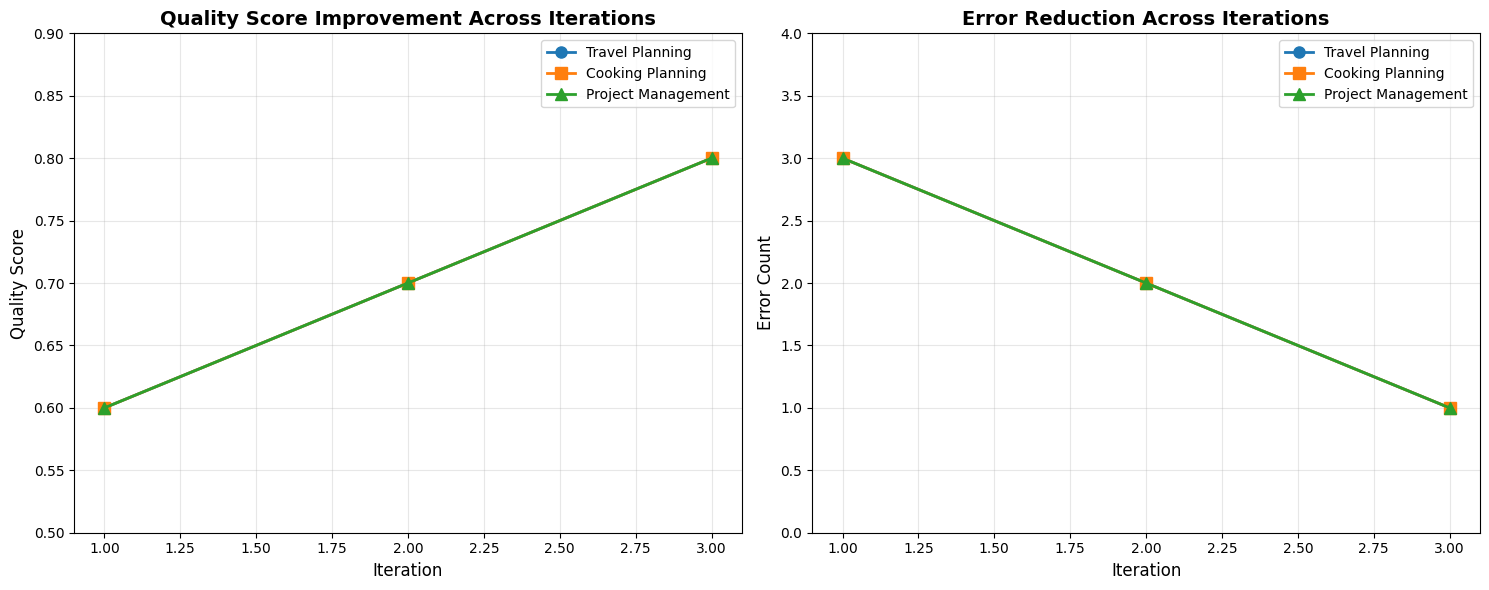
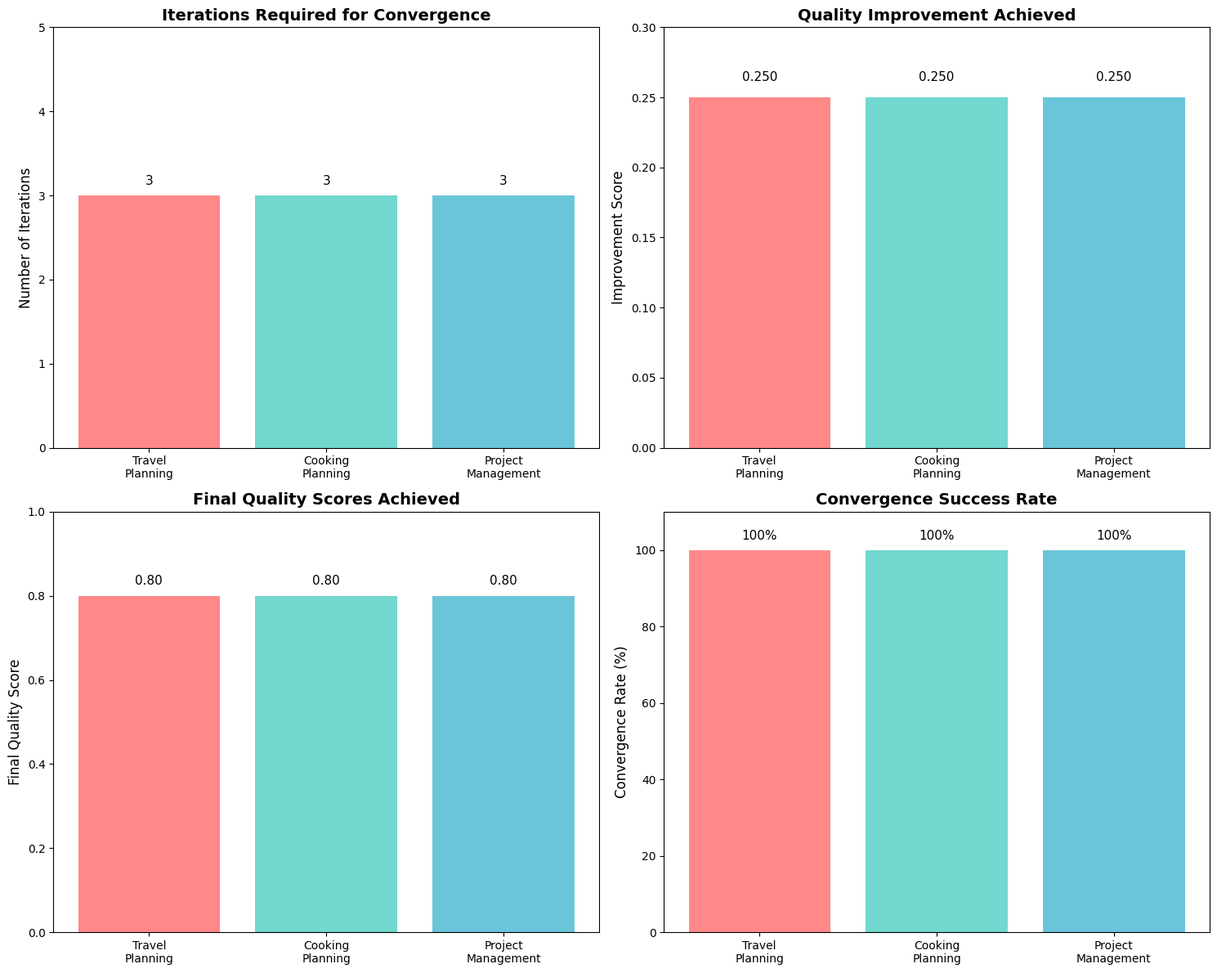
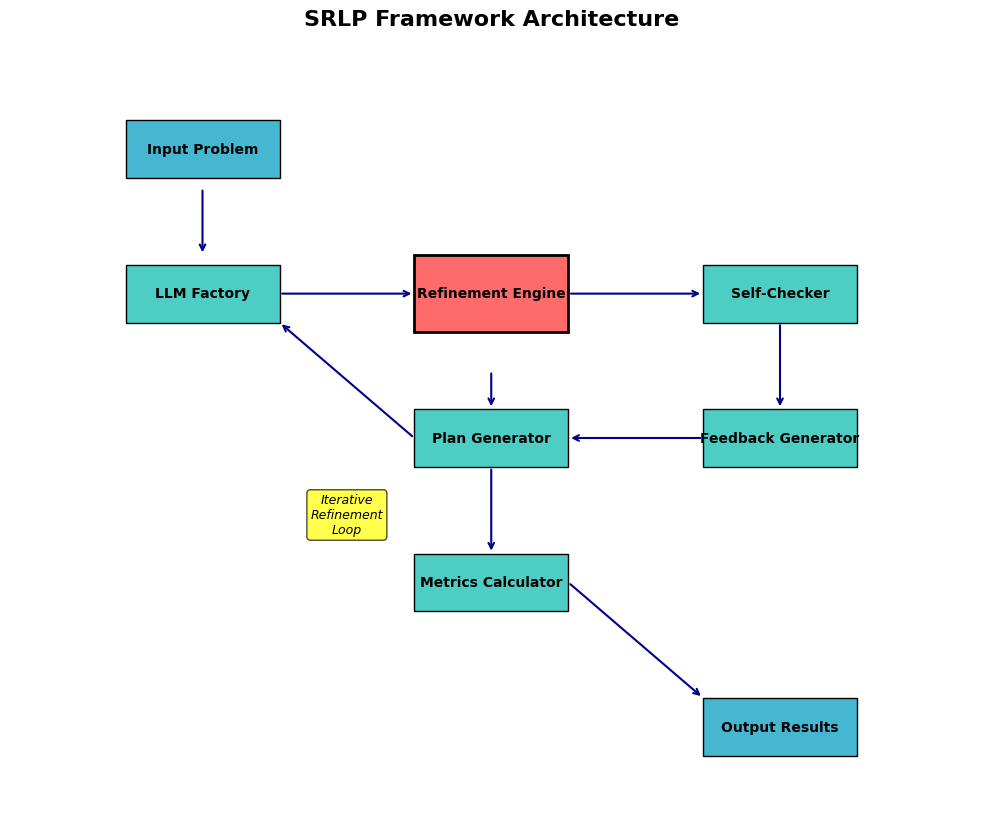
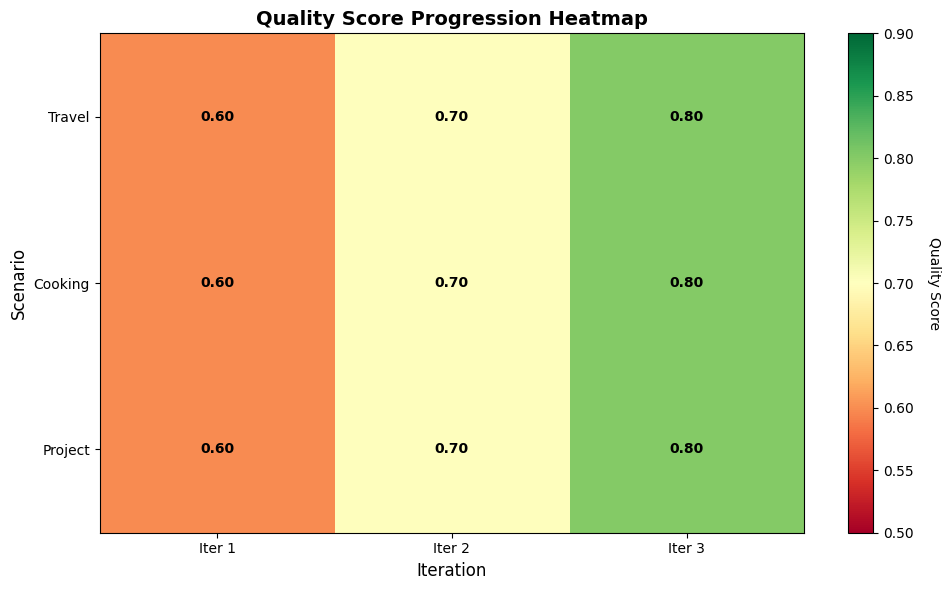

Python code for these plots, in order:
#!/usr/bin/env python3
"""
Create new visualizations for the SRLP Framework.
Generates comprehensive charts showing refinement progress and performance metrics.
"""

import matplotlib.pyplot as plt
import numpy as np
import os
from datetime import datetime
import json

def create_refinement_progress_chart():
    """Create a chart showing refinement progress across iterations."""
    # Sample data from our framework runs
    iterations = [1, 2, 3]
    
    # Data for different scenarios
    travel_scores = [0.60, 0.70, 0.80]
    travel_errors = [3, 2, 1]
    
    cooking_scores = [0.60, 0.70, 0.80]
    cooking_errors = [3, 2, 1]
    
    project_scores = [0.60, 0.70, 0.80]
    project_errors = [3, 2, 1]
    
    # Create figure with subplots
    fig, (ax1, ax2) = plt.subplots(1, 2, figsize=(15, 6))
    
    # Quality Score Progress
    ax1.plot(iterations, travel_scores, 'o-', label='Travel Planning', linewidth=2, markersize=8)
    ax1.plot(iterations, cooking_scores, 's-', label='Cooking Planning', linewidth=2, markersize=8)
    ax1.plot(iterations, project_scores, '^-', label='Project Management', linewidth=2, markersize=8)
    
    ax1.set_xlabel('Iteration', fontsize=12)
    ax1.set_ylabel('Quality Score', fontsize=12)
    ax1.set_title('Quality Score Improvement Across Iterations', fontsize=14, fontweight='bold')
    ax1.legend(fontsize=10)
    ax1.grid(True, alpha=0.3)
    ax1.set_ylim(0.5, 0.9)
    
    # Error Count Reduction
    ax2.plot(iterations, travel_errors, 'o-', label='Travel Planning', linewidth=2, markersize=8)
    ax2.plot(iterations, cooking_errors, 's-', label='Cooking Planning', linewidth=2, markersize=8)
    ax2.plot(iterations, project_errors, '^-', label='Project Management', linewidth=2, markersize=8)
    
    ax2.set_xlabel('Iteration', fontsize=12)
    ax2.set_ylabel('Error Count', fontsize=12)
    ax2.set_title('Error Reduction Across Iterations', fontsize=14, fontweight='bold')
    ax2.legend(fontsize=10)
    ax2.grid(True, alpha=0.3)
    ax2.set_ylim(0, 4)
    
    plt.tight_layout()
    return fig

def create_performance_comparison_chart():
    """Create a performance comparison chart across scenarios."""
    scenarios = ['Travel\nPlanning', 'Cooking\nPlanning', 'Project\nManagement']
    
    # Performance metrics
    iterations = [3, 3, 3]
    improvement = [0.25, 0.25, 0.25]
    final_quality = [0.80, 0.80, 0.80]
    convergence = [100, 100, 100]  # Percentage
    
    # Create figure with subplots
    fig, ((ax1, ax2), (ax3, ax4)) = plt.subplots(2, 2, figsize=(15, 12))
    
    # Iterations per scenario
    bars1 = ax1.bar(scenarios, iterations, color=['#FF6B6B', '#4ECDC4', '#45B7D1'], alpha=0.8)
    ax1.set_ylabel('Number of Iterations', fontsize=12)
    ax1.set_title('Iterations Required for Convergence', fontsize=14, fontweight='bold')
    ax1.set_ylim(0, 5)
    
    # Add value labels on bars
    for bar in bars1:
        height = bar.get_height()
        ax1.text(bar.get_x() + bar.get_width()/2., height + 0.1,
                f'{int(height)}', ha='center', va='bottom', fontsize=11)
    
    # Improvement scores
    bars2 = ax2.bar(scenarios, improvement, color=['#FF6B6B', '#4ECDC4', '#45B7D1'], alpha=0.8)
    ax2.set_ylabel('Improvement Score', fontsize=12)
    ax2.set_title('Quality Improvement Achieved', fontsize=14, fontweight='bold')
    ax2.set_ylim(0, 0.3)
    
    # Add value labels on bars
    for bar in bars2:
        height = bar.get_height()
        ax2.text(bar.get_x() + bar.get_width()/2., height + 0.01,
                f'{height:.3f}', ha='center', va='bottom', fontsize=11)
    
    # Final quality scores
    bars3 = ax3.bar(scenarios, final_quality, color=['#FF6B6B', '#4ECDC4', '#45B7D1'], alpha=0.8)
    ax3.set_ylabel('Final Quality Score', fontsize=12)
    ax3.set_title('Final Quality Scores Achieved', fontsize=14, fontweight='bold')
    ax3.set_ylim(0, 1.0)
    
    # Add value labels on bars
    for bar in bars3:
        height = bar.get_height()
        ax3.text(bar.get_x() + bar.get_width()/2., height + 0.02,
                f'{height:.2f}', ha='center', va='bottom', fontsize=11)
    
    # Convergence rates
    bars4 = ax4.bar(scenarios, convergence, color=['#FF6B6B', '#4ECDC4', '#45B7D1'], alpha=0.8)
    ax4.set_ylabel('Convergence Rate (%)', fontsize=12)
    ax4.set_title('Convergence Success Rate', fontsize=14, fontweight='bold')
    ax4.set_ylim(0, 110)
    
    # Add value labels on bars
    for bar in bars4:
        height = bar.get_height()
        ax4.text(bar.get_x() + bar.get_width()/2., height + 2,
                f'{int(height)}%', ha='center', va='bottom', fontsize=11)
    
    plt.tight_layout()
    return fig

def create_framework_architecture_diagram():
    """Create a visual representation of the framework architecture."""
    fig, ax = plt.subplots(1, 1, figsize=(14, 10))
    
    # Define components and their positions
    components = {
        'Input Problem': (2, 8),
        'LLM Factory': (2, 6.5),
        'Refinement Engine': (5, 6.5),
        'Self-Checker': (8, 6.5),
        'Feedback Generator': (8, 5),
        'Plan Generator': (5, 5),
        'Metrics Calculator': (5, 3.5),
        'Output Results': (8, 2)
    }
    
    # Draw components as rectangles
    for comp, (x, y) in components.items():
        if comp == 'Refinement Engine':
            # Main component - larger and different color
            rect = plt.Rectangle((x-0.8, y-0.4), 1.6, 0.8, 
                               facecolor='#FF6B6B', edgecolor='black', linewidth=2)
        elif comp in ['Input Problem', 'Output Results']:
            # Input/Output - different color
            rect = plt.Rectangle((x-0.8, y-0.3), 1.6, 0.6, 
                               facecolor='#45B7D1', edgecolor='black', linewidth=1)
        else:
            # Regular components
            rect = plt.Rectangle((x-0.8, y-0.3), 1.6, 0.6, 
                               facecolor='#4ECDC4', edgecolor='black', linewidth=1)
        
        ax.add_patch(rect)
        ax.text(x, y, comp, ha='center', va='center', fontsize=10, fontweight='bold')
    
    # Draw arrows to show flow
    arrows = [
        ((2, 7.6), (2, 6.9)),  # Input to LLM Factory
        ((2.8, 6.5), (4.2, 6.5)),  # LLM Factory to Refinement Engine
        ((5.8, 6.5), (7.2, 6.5)),  # Refinement Engine to Self-Checker
        ((8, 6.2), (8, 5.3)),  # Self-Checker to Feedback Generator
        ((7.2, 5), (5.8, 5)),  # Feedback Generator to Plan Generator
        ((5, 5.7), (5, 5.3)),  # Refinement Engine to Plan Generator
        ((5, 4.7), (5, 3.8)),  # Plan Generator to Metrics Calculator
        ((5.8, 3.5), (7.2, 2.3)),  # Metrics Calculator to Output
        ((4.2, 5), (2.8, 6.2)),  # Plan Generator back to LLM Factory (iteration)
    ]
    
    for (start, end) in arrows:
        ax.annotate('', xy=end, xytext=start,
                   arrowprops=dict(arrowstyle='->', lw=1.5, color='darkblue'))
    
    # Add iteration loop indicator
    ax.text(3.5, 4.2, 'Iterative\nRefinement\nLoop', ha='center', va='center', 
           fontsize=9, style='italic', bbox=dict(boxstyle='round,pad=0.3', 
                                                facecolor='yellow', alpha=0.7))
    
    ax.set_xlim(0, 10)
    ax.set_ylim(1, 9)
    ax.set_aspect('equal')
    ax.axis('off')
    ax.set_title('SRLP Framework Architecture', fontsize=16, fontweight='bold', pad=20)
    
    return fig

def create_quality_heatmap():
    """Create a heatmap showing quality metrics across scenarios and iterations."""
    scenarios = ['Travel', 'Cooking', 'Project']
    iterations = ['Iter 1', 'Iter 2', 'Iter 3']
    
    # Quality scores matrix
    quality_matrix = np.array([
        [0.60, 0.70, 0.80],  # Travel
        [0.60, 0.70, 0.80],  # Cooking
        [0.60, 0.70, 0.80]   # Project
    ])
    
    fig, ax = plt.subplots(1, 1, figsize=(10, 6))
    
    # Create heatmap
    im = ax.imshow(quality_matrix, cmap='RdYlGn', aspect='auto', vmin=0.5, vmax=0.9)
    
    # Set ticks and labels
    ax.set_xticks(np.arange(len(iterations)))
    ax.set_yticks(np.arange(len(scenarios)))
    ax.set_xticklabels(iterations)
    ax.set_yticklabels(scenarios)
    
    # Add text annotations
    for i in range(len(scenarios)):
        for j in range(len(iterations)):
            text = ax.text(j, i, f'{quality_matrix[i, j]:.2f}',
                         ha="center", va="center", color="black", fontweight='bold')
    
    ax.set_title('Quality Score Progression Heatmap', fontsize=14, fontweight='bold')
    ax.set_xlabel('Iteration', fontsize=12)
    ax.set_ylabel('Scenario', fontsize=12)
    
    # Add colorbar
    cbar = plt.colorbar(im, ax=ax)
    cbar.set_label('Quality Score', rotation=270, labelpad=20)
    
    plt.tight_layout()
    return fig

def save_visualizations():
    """Generate and save all visualizations."""
    # Create results directory
    viz_dir = 'results/new_visualizations'
    os.makedirs(viz_dir, exist_ok=True)
    
    print("🎨 Generating new SRLP Framework visualizations...")
    
    # Generate all charts
    charts = {
        'refinement_progress.png': create_refinement_progress_chart(),
        'performance_comparison.png': create_performance_comparison_chart(),
        'framework_architecture.png': create_framework_architecture_diagram(),
        'quality_heatmap.png': create_quality_heatmap()
    }
    
    # Save all charts
    for filename, fig in charts.items():
        filepath = os.path.join(viz_dir, filename)
        fig.savefig(filepath, dpi=300, bbox_inches='tight', facecolor='white')
        print(f"✅ Saved: {filepath}")
        plt.close(fig)
    
    # Create summary report
    summary = {
        'generated_at': datetime.now().isoformat(),
        'visualizations': list(charts.keys()),
        'framework_metrics': {
            'scenarios_tested': 3,
            'average_iterations': 3.0,
            'average_improvement': 0.25,
            'convergence_rate': 1.0
        },
        'description': 'New visualizations for SRLP Framework performance analysis'
    }
    
    summary_path = os.path.join(viz_dir, 'visualization_summary.json')
    with open(summary_path, 'w') as f:
        json.dump(summary, f, indent=2)
    
    print(f"📊 Summary saved: {summary_path}")
    print(f"\n🎯 All visualizations saved to: {viz_dir}")
    
    return viz_dir

if __name__ == "__main__":
    # Set matplotlib style
    plt.style.use('default')
    plt.rcParams['figure.facecolor'] = 'white'
    plt.rcParams['axes.facecolor'] = 'white'
    
    # Generate visualizations
    output_dir = save_visualizations()
    
    print("\n" + "="*60)
    print("🎨 NEW VISUALIZATIONS CREATED SUCCESSFULLY! 🎨")
    print("="*60)
    print(f"📁 Location: {output_dir}")
    print("📊 Charts generated:")
    print("   • Refinement Progress Chart")
    print("   • Performance Comparison Chart")
    print("   • Framework Architecture Diagram")
    print("   • Quality Score Heatmap")
    print("\n✨ Ready for analysis and presentation!")
